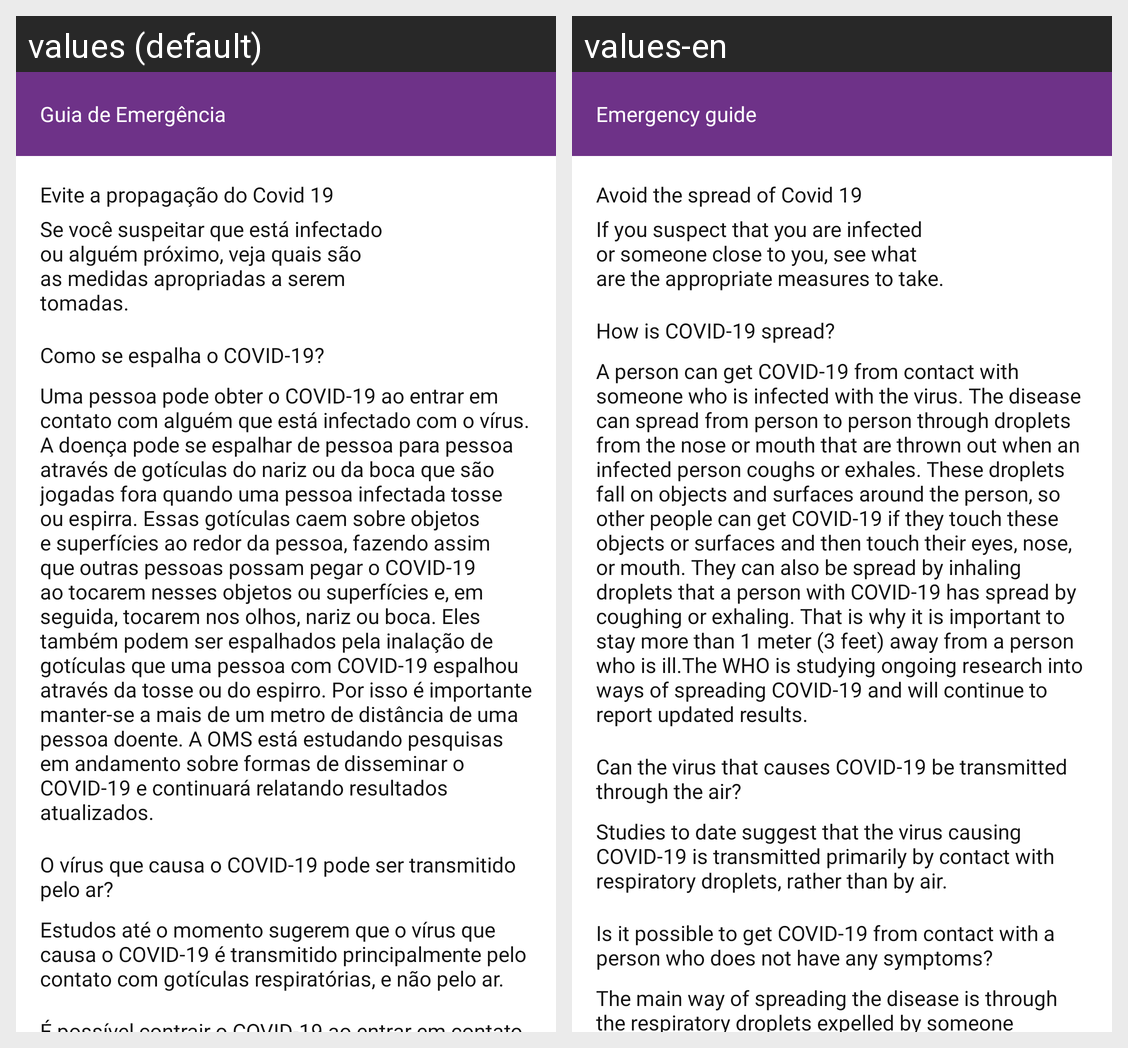

Locale-by-locale string values for the Android screen shown in this grid:
Android screen res/layout/activity_emergency.xml rendered under 2 locales, left to right: values (default), values-en. Device: Nexus 5 (rendered at 1080×1920; each locale shown at half size, 540×960, under a caption strip naming it); theme GrayTheme.
Strings drawn on this screen, with the default value and each locale's value (text and hints the layout hard-codes, and strings that could not be matched under every locale, appear in the picture but are not listed):

menu_emergency_guide
  values: Guia de Emergência
  values-en: Emergency guide

scare_emergency
  values: Evite a propagação do Covid 19
  values-en: Avoid the spread of Covid 19

scare_emergency_message
  values: Se você suspeitar que está infectado ou alguém próximo, veja quais são as medidas apropriadas a serem tomadas.
  values-en: If you suspect that you are infected or someone close to you, see what are the appropriate measures to take.

emergency_title_1
  values: Como se espalha o COVID-19?
  values-en: How is COVID-19 spread?

emergency_desc_1
  values: Uma pessoa pode obter o COVID-19 ao entrar em contato com alguém que está infectado com o vírus. A doença pode se espalhar de pessoa para pessoa através de gotículas do nariz ou da boca que são jogadas fora quando uma pessoa infectada tosse ou espirra. Essas gotículas caem sobre objetos e superfícies ao redor da pessoa, fazendo assim que outras pessoas possam pegar o COVID-19 ao tocarem nesses …[clipped]
  values-en: A person can get COVID-19 from contact with someone who is infected with the virus. The disease can spread from person to person through droplets from the nose or mouth that are thrown out when an infected person coughs or exhales. These droplets fall on objects and surfaces around the person, so other people can get COVID-19 if they touch these objects or surfaces and then touch their eyes, …[clipped]

emergency_title_2
  values: O vírus que causa o COVID-19 pode ser transmitido pelo ar?
  values-en: Can the virus that causes COVID-19 be transmitted through the air?

emergency_desc_2
  values: Estudos até o momento sugerem que o vírus que causa o COVID-19 é transmitido principalmente pelo contato com gotículas respiratórias, e não pelo ar.
  values-en: Studies to date suggest that the virus causing COVID-19 is transmitted primarily by contact with respiratory droplets, rather than by air.
